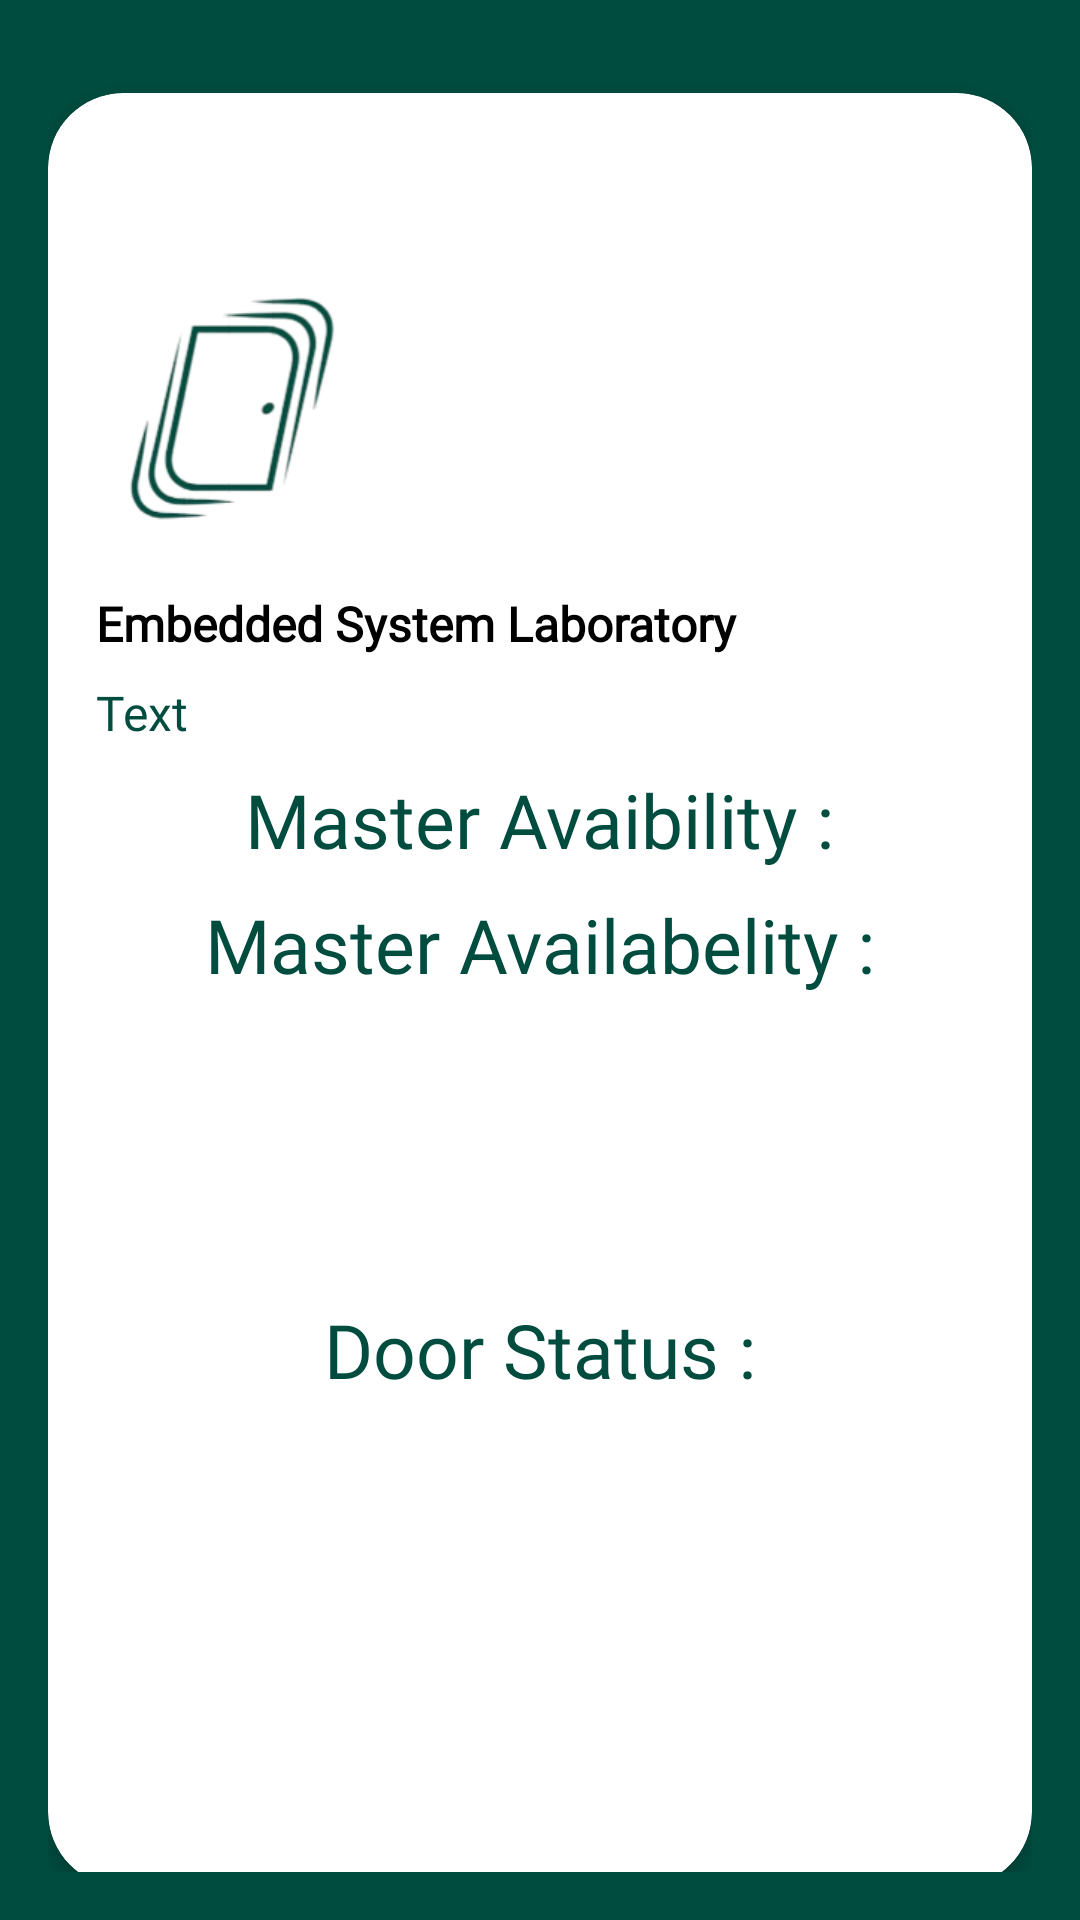

This screen was rendered from an Android layout file. Write that file and the resources it references.
<!-- AndroidManifest.xml: application theme Theme.EmbedSystem -->
<!-- res/layout/fragment_home2.xml -->
<?xml version="1.0" encoding="utf-8"?>
<FrameLayout xmlns:android="http://schemas.android.com/apk/res/android"
    xmlns:tools="http://schemas.android.com/tools"
    android:layout_width="match_parent"
    android:layout_height="match_parent"
    android:background="@color/green"
    android:padding="16dp"
    xmlns:app="http://schemas.android.com/apk/res-auto"
    tools:context=".guest.Home">

    <androidx.cardview.widget.CardView
        android:layout_width="match_parent"
        android:layout_height="wrap_content"
        android:layout_gravity="center"
        android:layout_marginTop="10dp"
        app:cardBackgroundColor="@color/white"
        app:cardCornerRadius="25dp"
        app:cardElevation="4dp">

        <LinearLayout
            android:layout_width="match_parent"
            android:layout_height="wrap_content"
            android:orientation="vertical"
            android:padding="16dp">

            <ImageView
                android:layout_width="100dp"
                android:layout_height="100dp"
                android:layout_marginTop="40dp"
                android:src="@drawable/tahijau" />

            <TextView
                android:id="@+id/text_heading"
                android:layout_width="wrap_content"
                android:layout_height="wrap_content"
                android:layout_alignParentStart="true"
                android:layout_alignParentTop="true"
                android:layout_marginTop="10dp"
                android:fontFamily="@font/roboto"
                android:text="Embedded System Laboratory"
                android:textColor="@color/black"
                android:textSize="16sp"
                android:textStyle="bold" />

            <TextView
                android:id="@+id/text_description"
                android:layout_width="wrap_content"
                android:layout_height="wrap_content"
                android:layout_below="@id/text_heading"
                android:layout_alignStart="@id/text_heading"
                android:layout_marginTop="8dp"
                android:fontFamily="@font/roboto"
                android:text="Text"
                android:textColor="@color/green"
                android:textSize="16sp" />


            <TextView
                android:id="@+id/masteravailabe"
                android:layout_width="wrap_content"
                android:layout_height="wrap_content"
                android:layout_below="@id/text_heading"
                android:layout_alignStart="@id/text_heading"
                android:layout_gravity="center"
                android:layout_marginTop="8dp"
                android:fontFamily="@font/roboto"
                android:text="Master Avaibility :"
                android:textColor="@color/green"
                android:textSize="25dp" />

            <TextView
                android:id="@+id/master"
                android:layout_width="wrap_content"
                android:layout_height="wrap_content"
                android:layout_below="@id/text_heading"
                android:layout_alignStart="@id/text_heading"
                android:layout_gravity="center"
                android:layout_marginTop="8dp"
                android:fontFamily="@font/roboto"
                android:text="Master Availabelity :"
                android:textColor="@color/green"
                android:textSize="25dp" />
            <TextView
                android:id="@+id/text_namemaster"
                android:layout_width="wrap_content"
                android:layout_height="wrap_content"
                android:layout_marginTop="30dp"
                android:text=" "
                android:layout_gravity="center"
                android:textColor="@color/green"
                android:textSize="16dp"/>



            <TextView
                android:id="@+id/masterjarak"
                android:layout_width="wrap_content"
                android:layout_height="wrap_content"
                android:layout_below="@id/text_heading"
                android:layout_alignStart="@id/text_heading"
                android:layout_gravity="center"
                android:layout_marginTop="8dp"
                android:fontFamily="@font/roboto"
                android:text=""
                android:textColor="@color/green"
                android:textSize="25dp" />

            <TextView
                android:id="@+id/text_close"
                android:layout_width="wrap_content"
                android:layout_height="wrap_content"
                android:layout_below="@id/text_heading"
                android:layout_alignStart="@id/text_heading"
                android:layout_gravity="center"
                android:layout_marginTop="8dp"
                android:fontFamily="@font/roboto"
                android:text="Door Status :"
                android:textColor="@color/green"
                android:textSize="25dp" />

            <TextView
                android:id="@+id/masterjaraklagi"
                android:layout_width="wrap_content"
                android:layout_height="wrap_content"
                android:layout_below="@id/text_heading"
                android:layout_alignStart="@id/text_heading"
                android:layout_gravity="center"
                android:layout_marginTop="8dp"
                android:fontFamily="@font/roboto"
                android:text=""
                android:textColor="@color/green"
                android:textSize="25dp" />

            <ImageView
                android:id="@+id/door_image"
                android:layout_width="100dp"
                android:layout_height="100dp"
                android:layout_gravity="center"
                android:layout_marginTop="10dp"
                android:src="@drawable/unlock_door_hitam" />

            <Button
                android:id="@+id/bt_open"
                android:layout_width="wrap_content"
                android:layout_height="wrap_content"
                android:layout_gravity="center"
                android:layout_marginTop="25dp"
                android:fontFamily="@font/roboto"
                android:text="OPEN" />

            <LinearLayout
                android:layout_width="match_parent"
                android:layout_height="wrap_content"
                android:layout_marginTop="10dp"
                android:orientation="horizontal">

                <LinearLayout
                    android:layout_width="0dp"
                    android:layout_height="wrap_content"
                    android:layout_weight="1"
                    android:orientation="vertical">

                    <TextView
                        android:layout_width="wrap_content"
                        android:layout_height="wrap_content"
                        android:fontFamily="@font/roboto"
                        android:text="Forgot Your Pssword?"
                        android:textColor="@color/black"
                        android:visibility="gone" />

                </LinearLayout>

                <LinearLayout
                    android:layout_width="wrap_content"
                    android:layout_height="wrap_content"
                    android:layout_gravity="right"
                    android:orientation="vertical">


                </LinearLayout>

            </LinearLayout>


            <androidx.cardview.widget.CardView
                android:layout_width="match_parent"
                android:layout_height="wrap_content"
                android:layout_gravity="center"
                android:layout_marginTop="10dp"
                app:cardBackgroundColor="@color/hijau"
                app:cardCornerRadius="20dp"
                app:cardElevation="4dp">


            </androidx.cardview.widget.CardView>


        </LinearLayout>

    </androidx.cardview.widget.CardView>

</FrameLayout>
<!-- resources referenced by this layout -->
<resources>
  <color name="black">#FF000000</color>
  <color name="green">#004D40</color>
  <color name="hijau">#abd1c6</color>
  <color name="white">#FFFFFFFF</color>
  <!-- drawable tahijau: png bitmap (drawable, 23973 bytes) -->
  <style name="Theme.EmbedSystem" parent="Base.Theme.EmbedSystem" />
  <style name="Base.Theme.EmbedSystem" parent="Theme.Material3.DayNight.NoActionBar">
          
          
          <item name="colorPrimary">@color/green</item>
      </style>
</resources>
